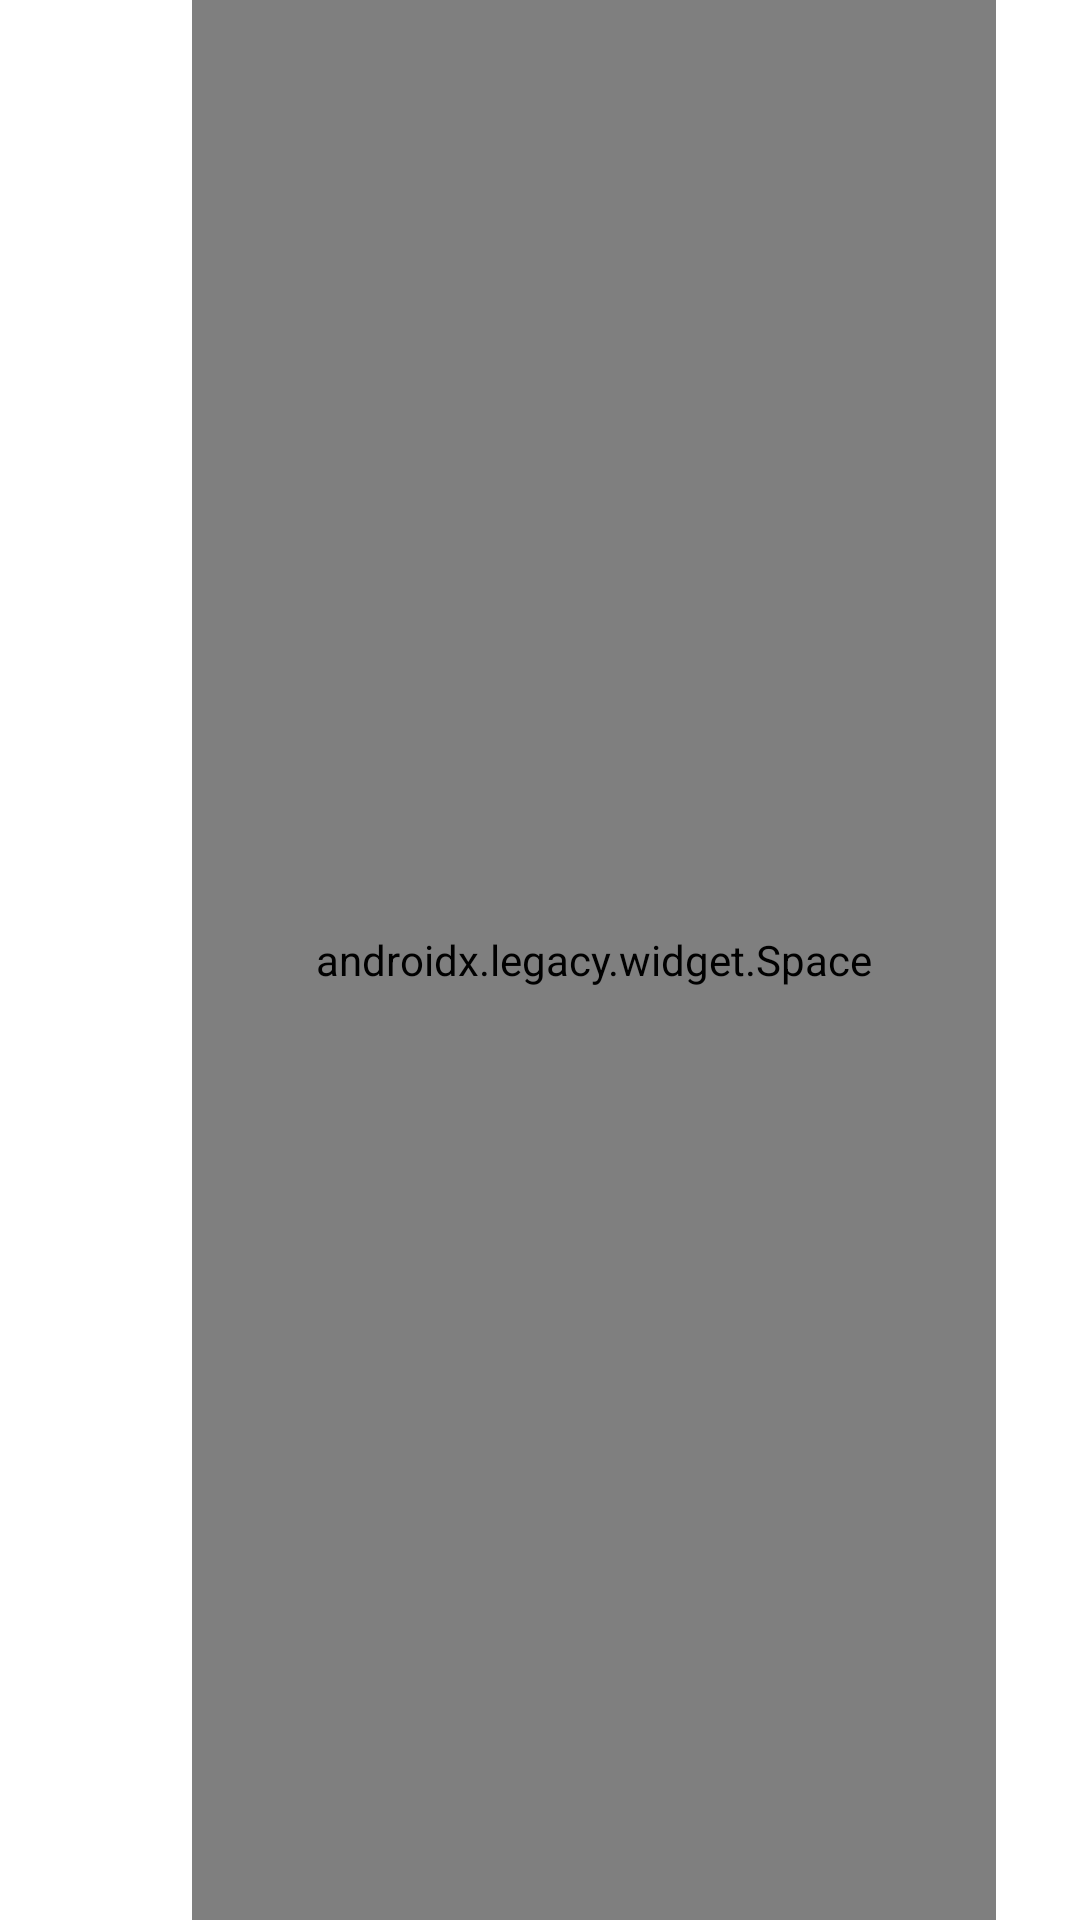

Write the Android layout XML for this screen, with the resource values it uses.
<!-- AndroidManifest.xml: application theme Theme.BankClientTestApp -->
<!-- res/layout/card_item.xml -->
<?xml version="1.0" encoding="utf-8"?>
<LinearLayout xmlns:android="http://schemas.android.com/apk/res/android"
    xmlns:tools="http://schemas.android.com/tools"
    android:layout_width="match_parent"
    android:layout_height="60dp"
    android:background="@color/item_card_background"
    android:orientation="horizontal">

    <androidx.appcompat.widget.AppCompatImageView
        android:id="@+id/item_card_icon"
        android:layout_width="32dp"
        android:layout_height="20dp"
        android:layout_gravity="center"
        android:layout_marginStart="16dp"
        tools:src="@drawable/img_card_logo_master_card" />

    <androidx.appcompat.widget.AppCompatTextView
        android:id="@+id/item_card_number"
        android:layout_width="wrap_content"
        android:layout_height="wrap_content"
        android:layout_gravity="center"
        android:layout_marginStart="16dp"
        android:textColor="@color/item_card_number_text"
        android:textSize="16sp"
        android:textStyle="bold"
        tools:text="4455 1223 3488 1000" />

    <androidx.legacy.widget.Space
        android:layout_width="0dp"
        android:layout_height="match_parent"
        android:layout_weight="1" />

    <androidx.appcompat.widget.AppCompatImageView
        android:id="@+id/item_card_indicator"
        android:layout_width="8dp"
        android:layout_height="8dp"
        android:layout_gravity="center"
        android:layout_marginEnd="20dp"
        android:src="@drawable/img_indicator" />

</LinearLayout>
<!-- resources referenced by this layout -->
<resources>
  <color name="item_card_background">#FFFFFFFF</color>
  <color name="item_card_number_text">#141414</color>
  <!-- drawable img_card_logo_master_card (drawable) -->
  <?xml version="1.0" encoding="utf-8"?>
  <vector xmlns:android="http://schemas.android.com/apk/res/android"
      android:width="33dp"
      android:height="20dp"
      android:viewportWidth="33"
      android:viewportHeight="20">
  
      <path
          android:fillColor="#FF5F00"
          android:pathData="M20.6446 17.8632H11.8543V2.13934H20.6446V17.8632Z" />
      <path
          android:fillColor="#EB001B"
          android:pathData="M12.4174 10C12.4174 6.81035 13.9179 3.9691 16.2545 2.13809C14.5458 0.799161 12.3893 5.33497e-07 10.0457 5.33497e-07C4.49749 5.33497e-07 0 4.47708 0 10C0 15.5229 4.49749 20 10.0457 20C12.3893 20 14.5458 19.2008 16.2545 17.8619C13.9179 16.0309 12.4174 13.1896 12.4174 10Z" />
      <path
          android:fillColor="#F79E1B"
          android:pathData="M32.5 10C32.5 15.5229 28.0025 20 22.4542 20C20.1106 20 17.9542 19.2008 16.2449 17.8619C18.5821 16.0309 20.0825 13.1896 20.0825 10C20.0825 6.81035 18.5821 3.9691 16.2449 2.13809C17.9542 0.799161 20.1106 5.33497e-07 22.4542 5.33497e-07C28.0025 5.33497e-07 32.5 4.47708 32.5 10Z" />
  </vector>
  <style name="Theme.BankClientTestApp" parent="Theme.MaterialComponents.DayNight.DarkActionBar">
          
          <item name="colorPrimary">@color/purple_500</item>
          <item name="colorPrimaryVariant">@color/purple_700</item>
          <item name="colorOnPrimary">@color/white</item>
          
          <item name="colorSecondary">@color/teal_200</item>
          <item name="colorSecondaryVariant">@color/teal_700</item>
          <item name="colorOnSecondary">@color/black</item>
          
          <item name="android:statusBarColor" tools:targetApi="l">?attr/colorPrimaryVariant</item>
          
      </style>
  <color name="purple_500">#FF6200EE</color>
  <color name="purple_700">#FF3700B3</color>
  <color name="white">#FFFFFFFF</color>
  <color name="teal_200">#FF03DAC5</color>
  <color name="teal_700">#FF018786</color>
  <color name="black">#FF000000</color>
</resources>
